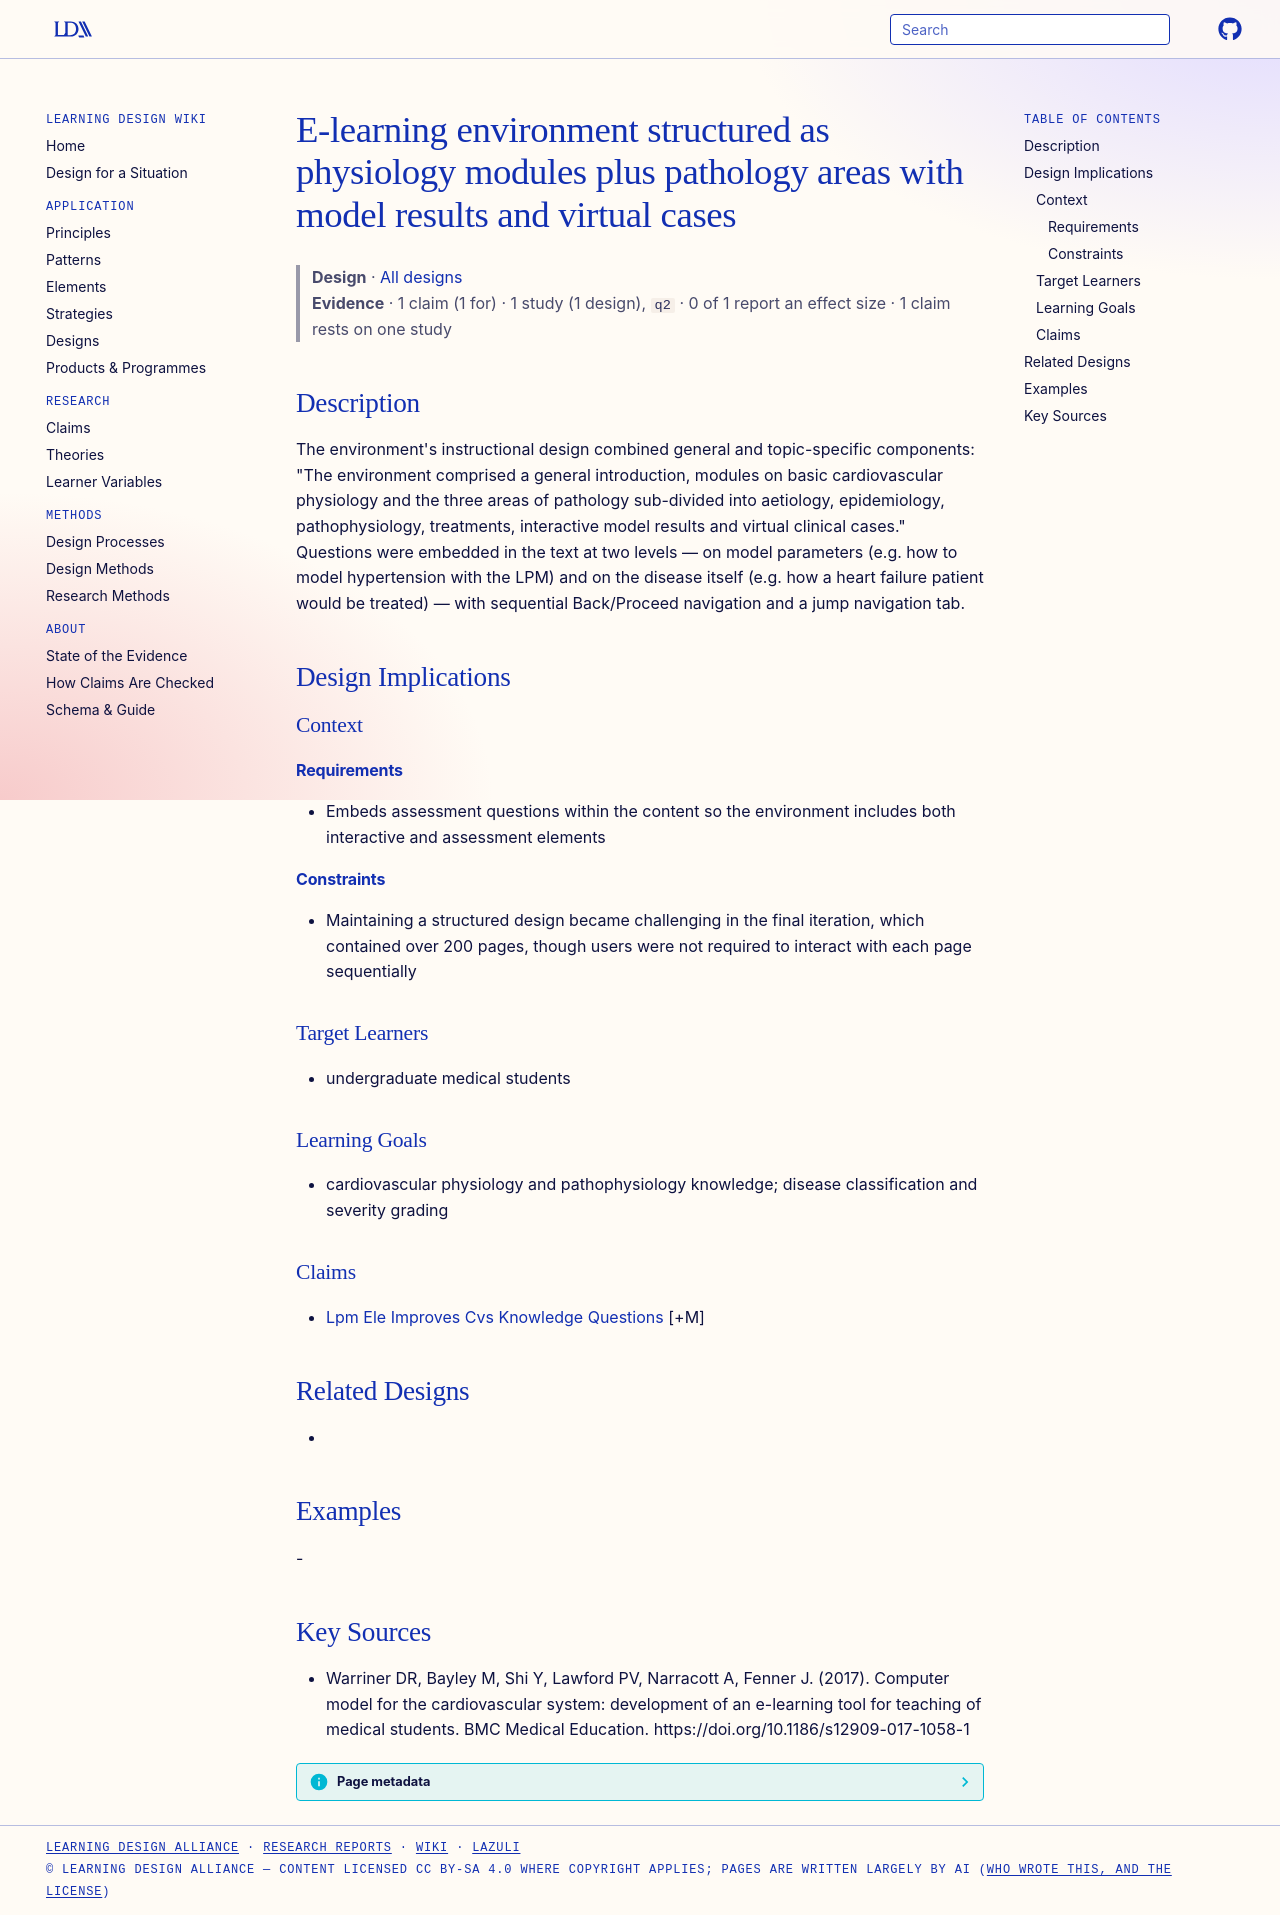

repository: Learning-Design-Alliance/learning-wiki · page: designs/lpm-ele-structure-pattern/index.html · generator: mkdocs

---
type: design
id: lpm-ele-structure-pattern
title: E-learning environment structured as physiology modules plus pathology areas with model results and virtual cases
description: "The environment's instructional design combined general and topic-specific components: \"The environment comprised a general introduction, modules on basic cardiovascular physiology and the three areas of pathology sub..."
status: review
generated:
  by: "process:settle-candidates"
  at: 2026-11-09
sources:
  - id: warriner-dr-2017
    resource: "https://doi.org/10.1186/s12909-017-1058-1"
    title: "Warriner DR, Bayley M, Shi Y, Lawford PV, Narracott A, Fenner J. (2017). Computer model for the cardiovascular system: development of an e-learning tool for teaching of medical students. BMC Medical Education. https://doi.org/10.1186/s12909-017-1058-1"
    author: Warriner DR, Bayley M, Shi Y, Lawford PV, Narracott A, Fenner J
---

# E-learning environment structured as physiology modules plus pathology areas with model results and virtual cases

> **Design** · [All designs](index.md)
> **Evidence** · 1 claim (1 for) · 1 study (1 design), `q2` · 0 of 1 report an effect size · 1 claim rests on one study

## Description
The environment's instructional design combined general and topic-specific components: "The environment comprised a general introduction, modules on basic cardiovascular physiology and the three areas of pathology sub-divided into aetiology, epidemiology, pathophysiology, treatments, interactive model results and virtual clinical cases." Questions were embedded in the text at two levels — on model parameters (e.g. how to model hypertension with the LPM) and on the disease itself (e.g. how a heart failure patient would be treated) — with sequential Back/Proceed navigation and a jump navigation tab.

## Design Implications

### Context
#### Requirements
- Embeds assessment questions within the content so the environment includes both interactive and assessment elements
#### Constraints
- Maintaining a structured design became challenging in the final iteration, which contained over 200 pages, though users were not required to interact with each page sequentially

### Target Learners
- undergraduate medical students

### Learning Goals
- cardiovascular physiology and pathophysiology knowledge; disease classification and severity grading

### Claims
- [Lpm Ele Improves Cvs Knowledge Questions](../claims/lpm-ele-improves-cvs-knowledge-questions.md) [+M]

## Related Designs
- 

## Examples
-

## Key Sources
- Warriner DR, Bayley M, Shi Y, Lawford PV, Narracott A, Fenner J. (2017). Computer model for the cardiovascular system: development of an e-learning tool for teaching of medical students. BMC Medical Education. https://doi.org/10.1186/s12909-017-1058-1
